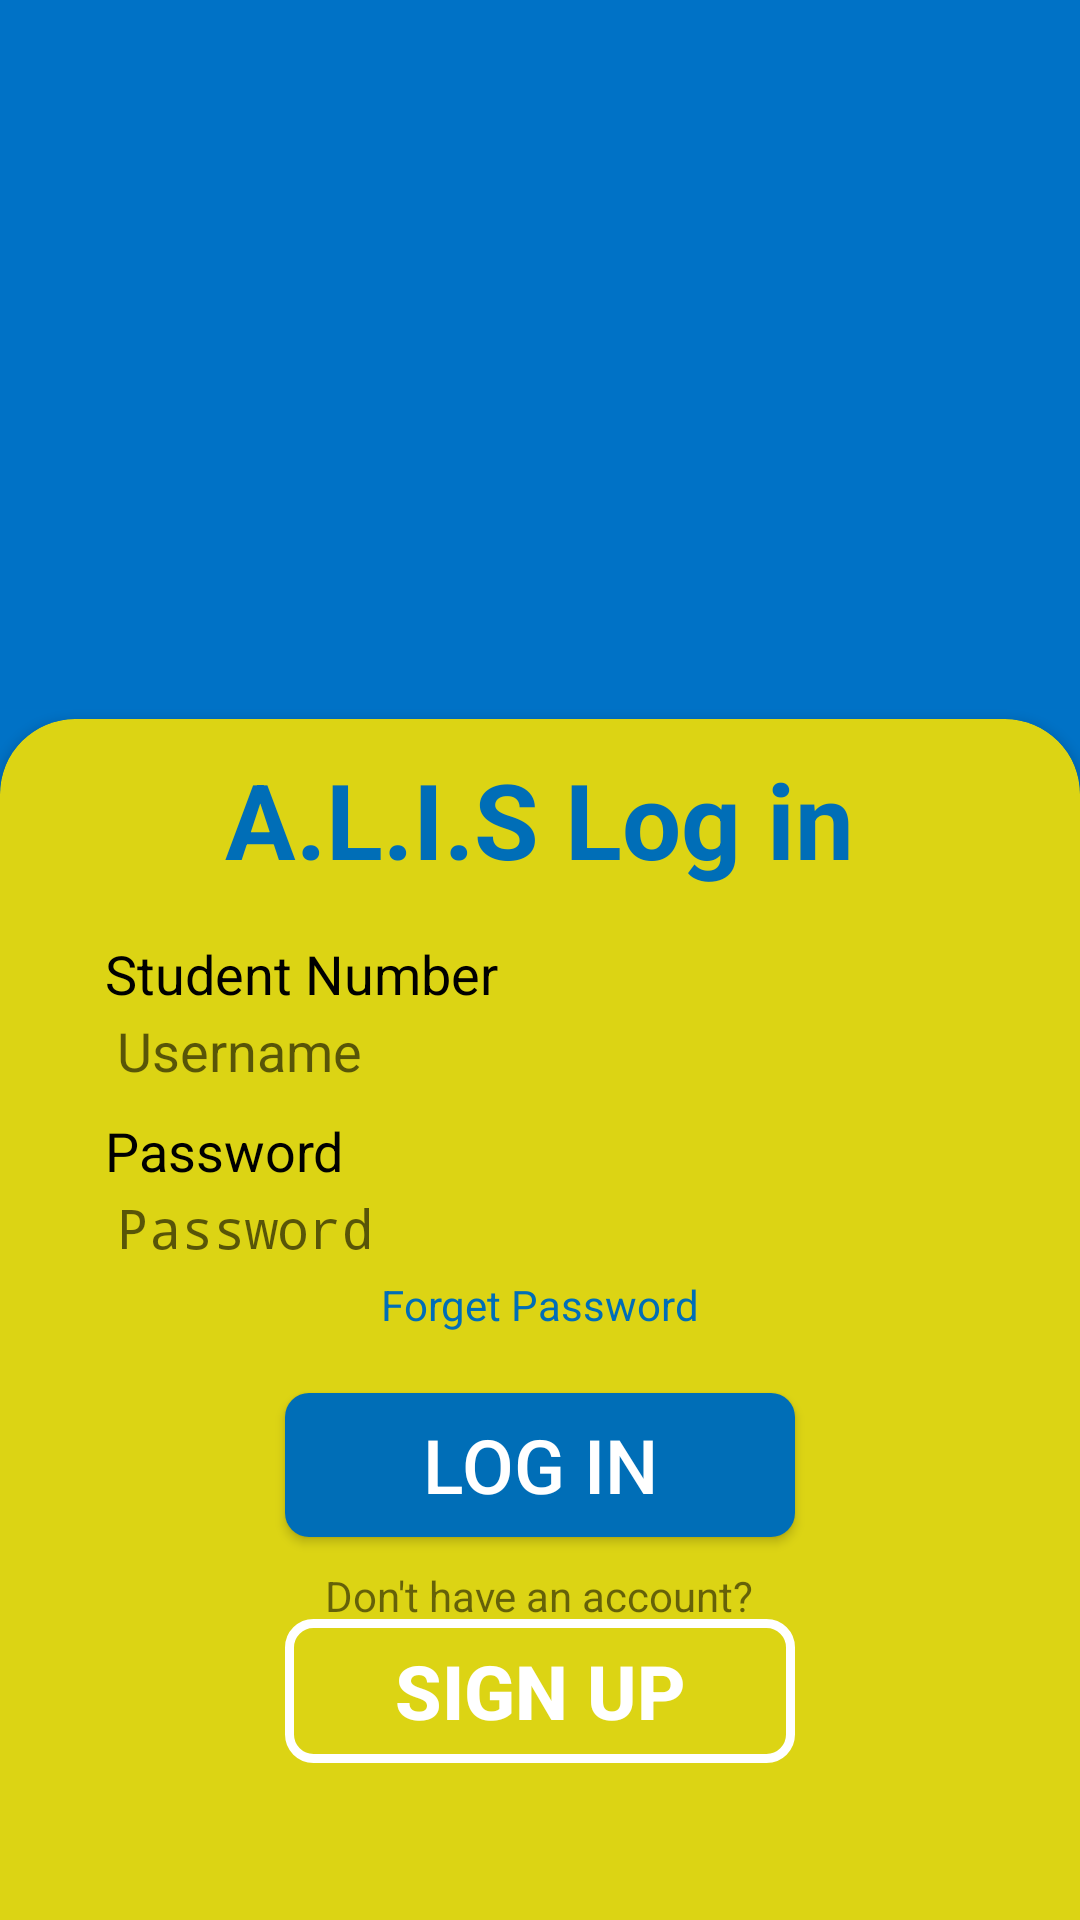

Android layout source for this screen:
<!-- AndroidManifest.xml: application theme Theme.Alismobile -->
<!-- res/layout/loginscreen.xml -->
<?xml version="1.0" encoding="utf-8"?>
<LinearLayout
    xmlns:android="http://schemas.android.com/apk/res/android"
    xmlns:app="http://schemas.android.com/apk/res-auto"
    xmlns:tools="http://schemas.android.com/tools"
    android:layout_width="match_parent"
    android:layout_height="match_parent"
    android:background="#0072C6">

    <androidx.constraintlayout.widget.ConstraintLayout
        android:layout_width="match_parent"
        android:layout_height="match_parent">

        

        <androidx.cardview.widget.CardView
            android:id="@+id/rounded_square"
            android:layout_width="match_parent"
            android:layout_height="500dp"
            android:layout_marginBottom="-100dp"
            app:cardBackgroundColor="#DCD414"
            app:cardCornerRadius="25dp"
            app:layout_constraintBottom_toBottomOf="parent"
            app:layout_constraintEnd_toEndOf="parent"
            app:layout_constraintHorizontal_bias="0.5"
            app:layout_constraintStart_toStartOf="parent"
            tools:ignore="VisualLintBounds">

            

            <LinearLayout
                android:layout_width="match_parent"
                android:layout_height="match_parent"
                android:layout_marginHorizontal="30dp"
                android:orientation="vertical"
                android:padding="5dp">
                
                <TextView
                    android:layout_width="wrap_content"
                    android:layout_height="wrap_content"
                    android:layout_marginTop="5dp"
                    android:layout_gravity="center"
                    android:text="A.L.I.S Log in"
                    android:textColor="#006EB7"
                    android:textSize="35dp"
                    android:textStyle="bold" />

                
                <TextView
                    android:layout_width="wrap_content"
                    android:layout_height="wrap_content"
                    android:text="Student Number"
                    android:textColor="@color/black"
                    android:textSize="18dp"
                    android:layout_marginTop="16dp"
                    android:layout_marginBottom="-3dp"/>

                <EditText
                    android:id="@+id/etUsername"
                    android:layout_width="match_parent"
                    android:layout_height="wrap_content"
                    android:hint="Username"
                    android:inputType="text"
                    android:padding="4dp"
                    android:background="@drawable/edittextbg"/>

                
                <TextView
                    android:layout_width="wrap_content"
                    android:layout_height="wrap_content"
                    android:text="Password"
                    android:textColor="@color/black"
                    android:textSize="18dp"
                    android:layout_marginTop="5dp"
                    android:layout_marginBottom="-3dp"/>
                <EditText
                    android:id="@+id/etPassword"
                    android:layout_width="match_parent"
                    android:layout_height="wrap_content"
                    android:hint="Password"
                    android:inputType="textPassword"
                    android:padding="4dp"
                    android:background="@drawable/edittextbg"/>

                
                <TextView
                    android:layout_width="wrap_content"
                    android:layout_height="wrap_content"
                    android:text="Forget Password"
                    android:textColor="#006EB7"
                    android:layout_gravity="center"
                    android:clickable="true"/>
                
                <Button
                    android:id="@+id/btnLogin"
                    android:layout_width="match_parent"
                    android:layout_height="wrap_content"
                    android:text="Log In"
                    android:layout_marginHorizontal="60dp"
                    android:layout_marginTop="20dp"
                    android:textSize="25dp"
                    android:textColor="@color/white"
                    android:background="@drawable/loginbuttonbg"/>

                
                <TextView
                    android:layout_width="wrap_content"
                    android:layout_height="wrap_content"
                    android:text="Don't have an account?"
                    android:layout_gravity="center"
                    android:layout_marginTop="10dp"
                    android:layout_marginBottom="-2dp"
                    android:clickable="true"/>
                <Button
                    android:id="@+id/btnSignUp"
                    android:layout_width="match_parent"
                    android:layout_height="wrap_content"
                    android:text="Sign Up"
                    android:layout_marginHorizontal="60dp"
                    android:textSize="25dp"
                    android:textStyle="bold"
                    android:textColor="@color/white"
                    android:background="@drawable/signupbuttonbg" />

            </LinearLayout>




        </androidx.cardview.widget.CardView>

    </androidx.constraintlayout.widget.ConstraintLayout>

</LinearLayout>
<!-- resources referenced by this layout -->
<resources>
  <color name="black">#FF000000</color>
  <color name="white">#FFFFFFFF</color>
  <!-- drawable loginbuttonbg (drawable) -->
  <?xml version="1.0" encoding="utf-8"?>
  <shape xmlns:android="http://schemas.android.com/apk/res/android">
      <solid android:color="#006EB7" />
      <corners android:radius="8dp" />
  </shape>
  <!-- drawable signupbuttonbg (drawable) -->
  <?xml version="1.0" encoding="utf-8"?>
  <shape xmlns:android="http://schemas.android.com/apk/res/android">
      <solid android:color="@android:color/transparent" />
      <corners android:radius="8dp" />
      <stroke
          android:width="3dp"
          android:color="#FFFFFF" />
  </shape>
  <style name="Theme.Alismobile" parent="android:Theme.Material.Light.NoActionBar" />
</resources>
